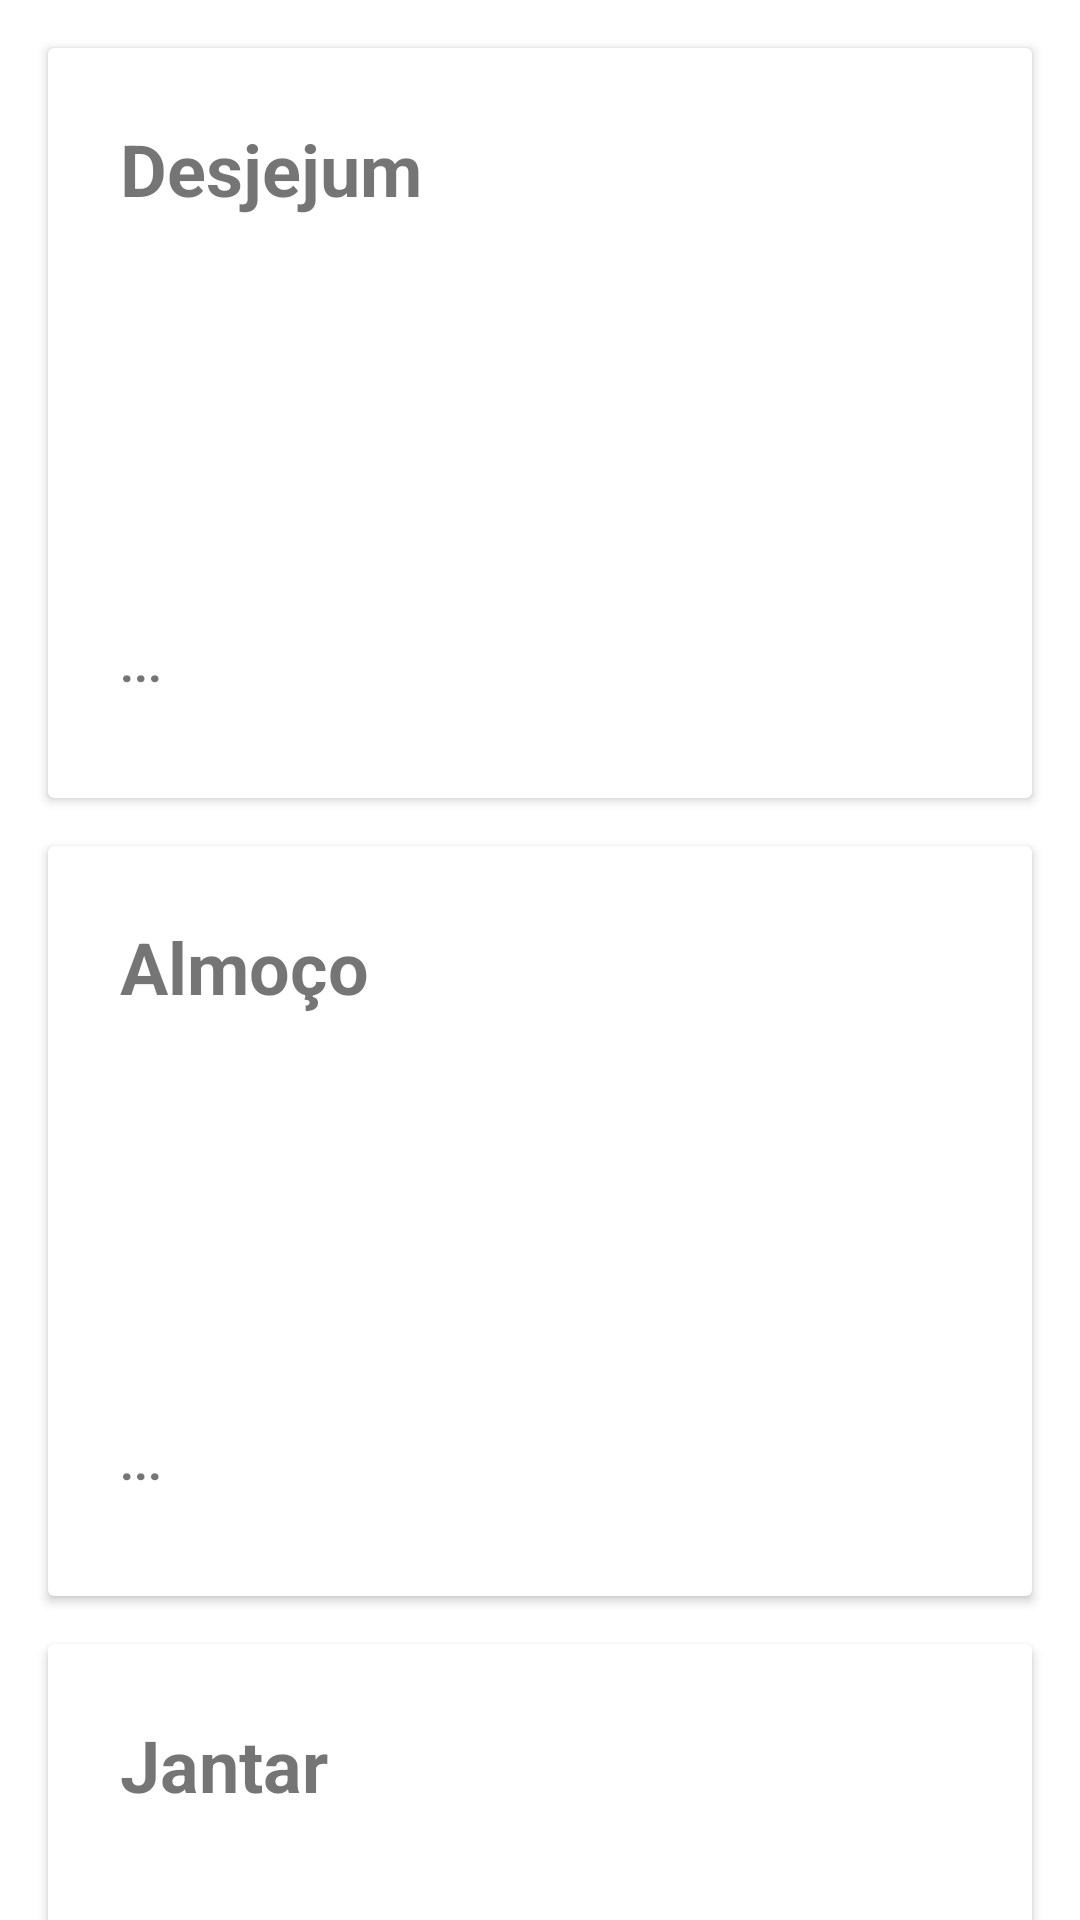

Produce the Android XML layout that renders to this screen, including the resource entries it uses.
<!-- AndroidManifest.xml: fallback theme Theme.MaterialComponents.DayNight.NoActionBar -->
<!-- res/layout/activity_friday.xml -->
<?xml version="1.0" encoding="utf-8"?>
<androidx.core.widget.NestedScrollView xmlns:android="http://schemas.android.com/apk/res/android"
    xmlns:app="http://schemas.android.com/apk/res-auto"
    xmlns:tools="http://schemas.android.com/tools"
    android:layout_width="match_parent"
    android:layout_height="match_parent"
    android:fillViewport="true"
    tools:context=".cardapios.FridayActivity">

    <androidx.constraintlayout.widget.ConstraintLayout
        android:layout_width="match_parent"
        android:layout_height="match_parent">

        <androidx.cardview.widget.CardView
            android:id="@+id/cd_desjejum_sexta"
            android:layout_width="0dp"
            android:layout_height="250dp"
            android:layout_margin="16dp"
            android:elevation="10dp"
            app:layout_constraintEnd_toEndOf="parent"
            app:layout_constraintStart_toStartOf="parent"
            app:layout_constraintTop_toTopOf="parent"
            tools:ignore="MissingConstraints">

            <androidx.constraintlayout.widget.ConstraintLayout
                android:layout_width="match_parent"
                android:layout_height="match_parent"
                android:elevation="50dp"
                android:padding="16dp">

                <TextView
                    android:id="@+id/titulo_desjejum_sexta"
                    android:layout_width="wrap_content"
                    android:layout_height="wrap_content"
                    android:layout_marginStart="8dp"
                    android:layout_marginTop="8dp"
                    android:text="Desjejum"
                    android:textSize="24sp"
                    android:textStyle="bold"
                    app:layout_constraintStart_toStartOf="parent"
                    app:layout_constraintTop_toTopOf="parent" />

                <ImageView
                    android:id="@+id/img_desjejum_sexta"
                    android:layout_width="171dp"
                    android:layout_height="112dp"
                    android:layout_marginStart="8dp"
                    android:layout_marginTop="8dp"
                    android:layout_marginEnd="8dp"
                    android:src="@drawable/ic_desjejum"
                    app:layout_constraintBottom_toBottomOf="parent"
                    app:layout_constraintEnd_toEndOf="parent"
                    app:layout_constraintStart_toStartOf="parent"
                    app:layout_constraintTop_toBottomOf="@+id/titulo_desjejum_sexta"
                    app:layout_constraintVertical_bias="0.0" />


                <TextView
                    android:id="@+id/refeicao_desjejum_quinta"
                    android:layout_width="match_parent"
                    android:layout_height="wrap_content"
                    android:layout_marginStart="8dp"
                    android:layout_marginTop="8dp"
                    android:layout_marginEnd="8dp"
                    android:layout_marginBottom="8dp"
                    android:text="..."
                    android:textSize="16sp"
                    android:textStyle="bold"
                    app:layout_constraintBottom_toBottomOf="parent"
                    app:layout_constraintEnd_toEndOf="parent"
                    app:layout_constraintStart_toStartOf="parent"
                    app:layout_constraintTop_toBottomOf="@+id/img_desjejum_sexta" />

            </androidx.constraintlayout.widget.ConstraintLayout>
        </androidx.cardview.widget.CardView>

        <androidx.cardview.widget.CardView
            android:id="@+id/cd_almoco_sexta"
            android:layout_width="0dp"
            android:layout_height="250dp"
            android:layout_margin="16dp"
            android:layout_marginStart="16dp"
            android:layout_marginTop="16dp"
            android:layout_marginEnd="16dp"
            android:elevation="10dp"
            app:layout_constraintEnd_toEndOf="parent"
            app:layout_constraintStart_toStartOf="parent"
            app:layout_constraintTop_toBottomOf="@+id/cd_desjejum_sexta"
            tools:ignore="MissingConstraints">

            <androidx.constraintlayout.widget.ConstraintLayout
                android:layout_width="match_parent"
                android:layout_height="match_parent"
                android:elevation="50dp"
                android:padding="16dp">

                <TextView
                    android:id="@+id/titulo_almoco_sexta"
                    android:layout_width="wrap_content"
                    android:layout_height="wrap_content"
                    android:layout_marginStart="8dp"
                    android:layout_marginTop="8dp"
                    android:text="Almoço"
                    android:textSize="24sp"
                    android:textStyle="bold"
                    app:layout_constraintStart_toStartOf="parent"
                    app:layout_constraintTop_toTopOf="parent" />

                <ImageView
                    android:id="@+id/img_almoco_sexta"
                    android:layout_width="171dp"
                    android:layout_height="112dp"
                    android:layout_marginStart="8dp"
                    android:layout_marginTop="8dp"
                    android:layout_marginEnd="8dp"
                    android:src="@drawable/ic_desjejum"
                    app:layout_constraintBottom_toBottomOf="parent"
                    app:layout_constraintEnd_toEndOf="parent"
                    app:layout_constraintStart_toStartOf="parent"
                    app:layout_constraintTop_toBottomOf="@+id/titulo_almoco_sexta"
                    app:layout_constraintVertical_bias="0.0" />

                <TextView
                    android:id="@+id/refeicao_almoco_sexta"
                    android:layout_width="match_parent"
                    android:layout_height="wrap_content"
                    android:layout_marginStart="8dp"
                    android:layout_marginTop="8dp"
                    android:layout_marginEnd="8dp"
                    android:layout_marginBottom="8dp"
                    android:text="..."
                    android:textSize="16sp"
                    android:textStyle="bold"
                    app:layout_constraintBottom_toBottomOf="parent"
                    app:layout_constraintEnd_toEndOf="parent"
                    app:layout_constraintStart_toStartOf="parent"
                    app:layout_constraintTop_toBottomOf="@+id/img_almoco_sexta" />

            </androidx.constraintlayout.widget.ConstraintLayout>
        </androidx.cardview.widget.CardView>

        <androidx.cardview.widget.CardView
            android:id="@+id/cd_jantar_sexta"
            android:layout_width="match_parent"
            android:layout_height="wrap_content"
            android:layout_margin="16dp"
            android:layout_marginStart="16dp"
            android:layout_marginTop="16dp"
            android:layout_marginEnd="16dp"
            android:layout_marginBottom="16dp"
            android:elevation="10dp"
            app:layout_constraintBottom_toBottomOf="parent"
            app:layout_constraintEnd_toEndOf="parent"
            app:layout_constraintStart_toStartOf="parent"
            app:layout_constraintTop_toBottomOf="@+id/cd_almoco_sexta"
            tools:ignore="MissingConstraints">

            <androidx.constraintlayout.widget.ConstraintLayout
                android:layout_width="match_parent"
                android:layout_height="match_parent"
                android:elevation="50dp"
                android:padding="16dp">

                <TextView
                    android:id="@+id/titulo_jantar_sexta"
                    android:layout_width="wrap_content"
                    android:layout_height="wrap_content"
                    android:layout_marginStart="8dp"
                    android:layout_marginTop="8dp"
                    android:text="Jantar"
                    android:textSize="24sp"
                    android:textStyle="bold"
                    app:layout_constraintStart_toStartOf="parent"
                    app:layout_constraintTop_toTopOf="parent" />

                <ImageView
                    android:id="@+id/img_jantar_sexta"
                    android:layout_width="171dp"
                    android:layout_height="112dp"
                    android:layout_marginStart="8dp"
                    android:layout_marginTop="8dp"
                    android:layout_marginEnd="8dp"
                    android:src="@drawable/ic_desjejum"
                    app:layout_constraintBottom_toBottomOf="parent"
                    app:layout_constraintEnd_toEndOf="parent"
                    app:layout_constraintStart_toStartOf="parent"
                    app:layout_constraintTop_toBottomOf="@+id/titulo_jantar_sexta"
                    app:layout_constraintVertical_bias="0.0" />


                <TextView
                    android:id="@+id/refeicao_jantar_sexta"
                    android:layout_width="match_parent"
                    android:layout_height="wrap_content"
                    android:layout_marginStart="8dp"
                    android:layout_marginTop="8dp"
                    android:layout_marginEnd="8dp"
                    android:layout_marginBottom="8dp"
                    android:text="..."
                    android:textSize="16sp"
                    android:textStyle="bold"
                    app:layout_constraintBottom_toBottomOf="parent"
                    app:layout_constraintEnd_toEndOf="parent"
                    app:layout_constraintStart_toStartOf="parent"
                    app:layout_constraintTop_toBottomOf="@+id/img_jantar_sexta" />

            </androidx.constraintlayout.widget.ConstraintLayout>
        </androidx.cardview.widget.CardView>
    </androidx.constraintlayout.widget.ConstraintLayout>
</androidx.core.widget.NestedScrollView>
<!-- resources referenced by this layout -->
<resources>

</resources>
